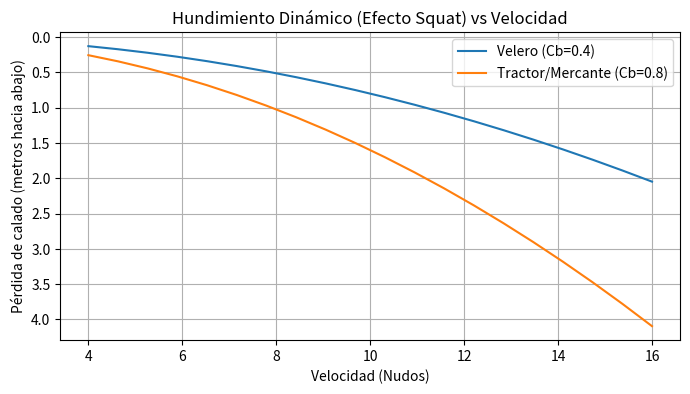

This chart was generated by the following Python code:
import numpy as np
import matplotlib.pyplot as plt

def efecto_squat(velocidades_nudos, bloque_coef_cb=0.7):
    # Fórmula empírica de Barrass simplificada para aguas restringidas
    # Squat_max = (Cb * V_nudos^2) / 50  (Para canal estrecho/río)
    
    squat_m = (bloque_coef_cb * (velocidades_nudos**2)) / 50
    return squat_m

vels = np.linspace(4, 16, 20)
squat_velero = efecto_squat(vels, bloque_coef_cb=0.4) # Velero fino
squat_mercante = efecto_squat(vels, bloque_coef_cb=0.8) # Mercante grueso

plt.figure(figsize=(8,4))
plt.plot(vels, squat_velero, label='Velero (Cb=0.4)')
plt.plot(vels, squat_mercante, label='Tractor/Mercante (Cb=0.8)')
plt.title("Hundimiento Dinámico (Efecto Squat) vs Velocidad")
plt.xlabel("Velocidad (Nudos)")
plt.ylabel("Pérdida de calado (metros hacia abajo)")
plt.gca().invert_yaxis() # Invertir para que parezca que se hunde
plt.grid()
plt.legend()
plt.show()
